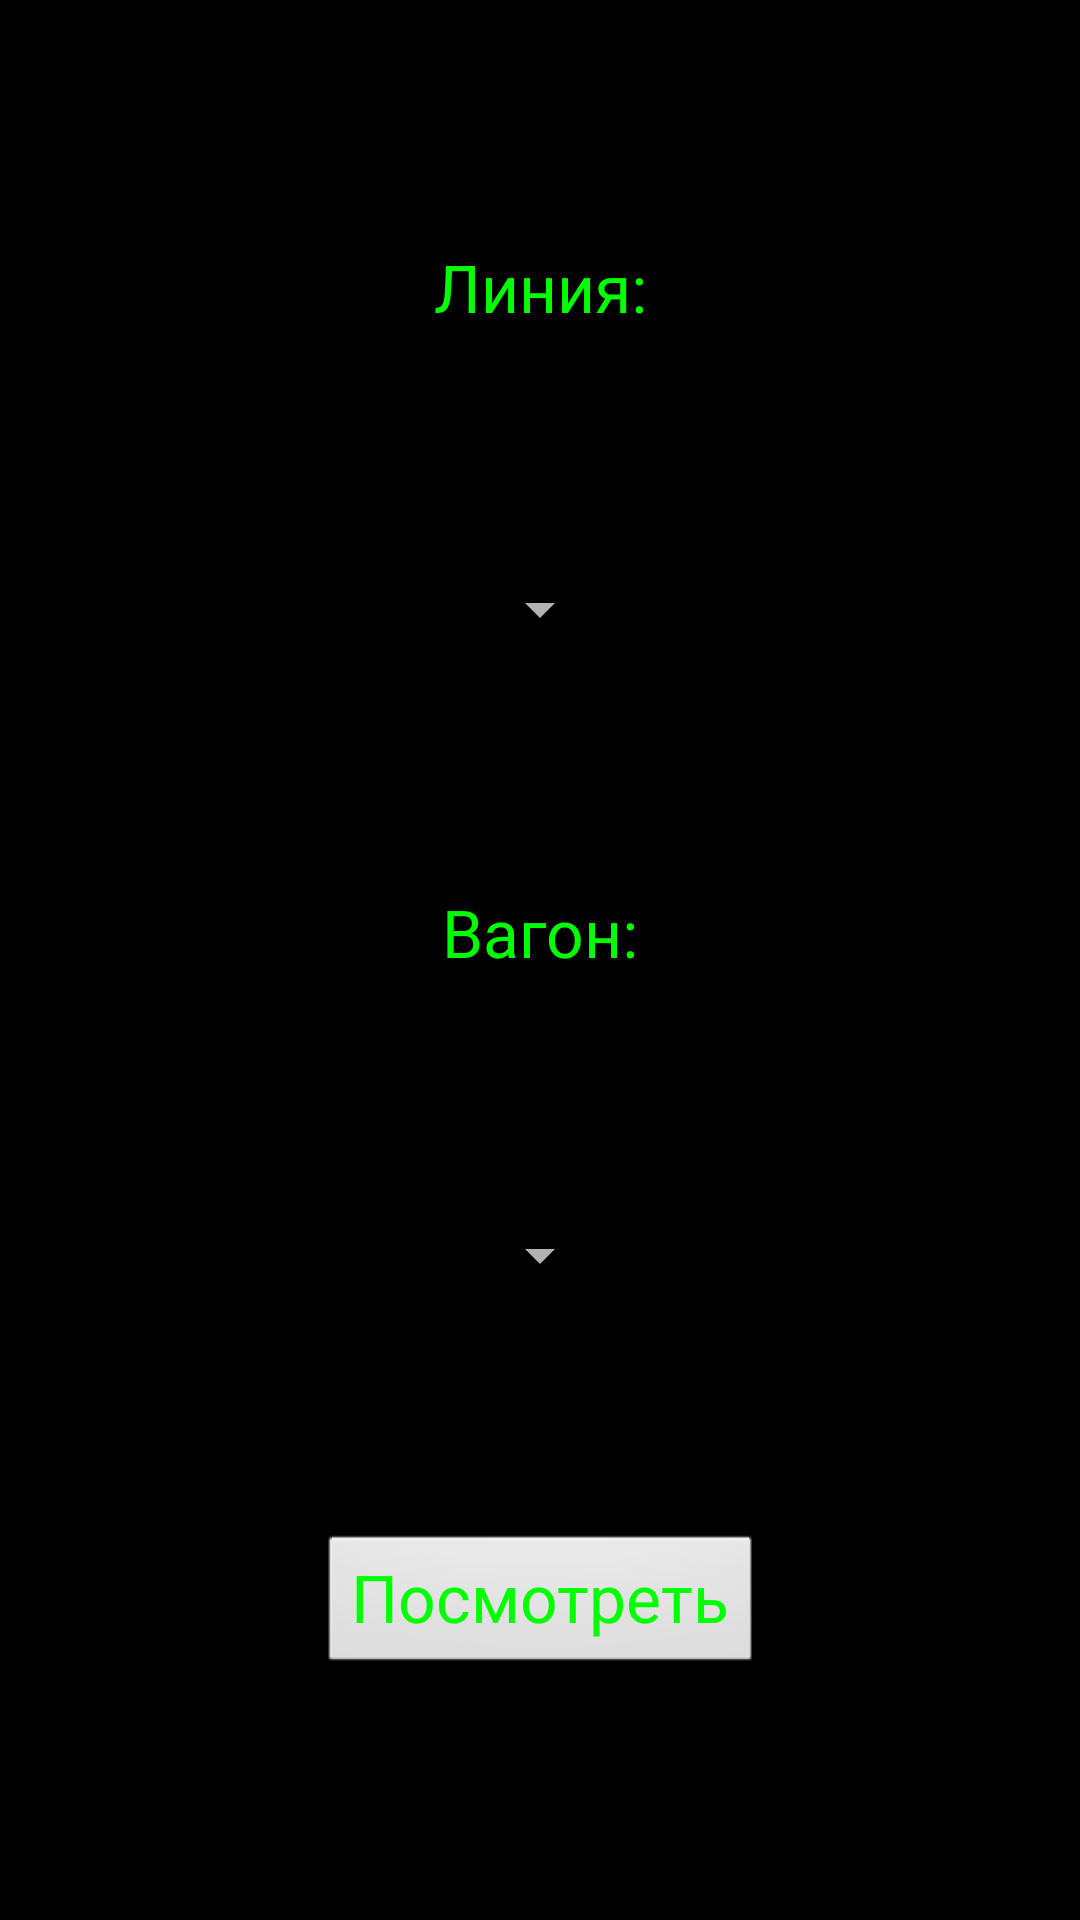

Layout XML and referenced resources for this Android screen:
<!-- AndroidManifest.xml: application theme Theme.WatcherMobile -->
<!-- res/layout/fragment_fm.xml -->
<?xml version="1.0" encoding="utf-8"?>
<androidx.constraintlayout.widget.ConstraintLayout xmlns:android="http://schemas.android.com/apk/res/android"
    xmlns:app="http://schemas.android.com/apk/res-auto"
    xmlns:tools="http://schemas.android.com/tools"
    android:layout_width="match_parent"
    android:layout_height="match_parent">

    <TextView
        android:id="@+id/text_lines"
        android:layout_width="wrap_content"
        android:layout_height="wrap_content"
        android:text="@string/metro_line"
        app:layout_constraintBottom_toTopOf="@+id/spinner_lines"
        app:layout_constraintEnd_toEndOf="parent"
        app:layout_constraintHorizontal_bias="0.5"
        app:layout_constraintStart_toStartOf="parent"
        app:layout_constraintTop_toTopOf="parent" />

    <Spinner
        android:id="@+id/spinner_lines"
        android:layout_width="wrap_content"
        android:layout_height="wrap_content"
        android:foreground="@drawable/spinner_border"
        app:layout_constraintBottom_toTopOf="@+id/text_wagons"
        app:layout_constraintEnd_toEndOf="parent"
        app:layout_constraintHorizontal_bias="0.5"
        app:layout_constraintStart_toStartOf="parent"
        app:layout_constraintTop_toBottomOf="@+id/text_lines" />

    <TextView
        android:id="@+id/text_wagons"
        android:layout_width="wrap_content"
        android:layout_height="wrap_content"
        android:text="@string/wagon_number"
        app:layout_constraintBottom_toTopOf="@+id/spinner_wagons"
        app:layout_constraintEnd_toEndOf="parent"
        app:layout_constraintHorizontal_bias="0.5"
        app:layout_constraintStart_toStartOf="parent"
        app:layout_constraintTop_toBottomOf="@+id/spinner_lines" />

    <Spinner
        android:id="@+id/spinner_wagons"
        android:layout_width="wrap_content"
        android:layout_height="wrap_content"
        android:foreground="@drawable/spinner_border"
        app:layout_constraintBottom_toTopOf="@+id/view_fm_level"
        app:layout_constraintEnd_toEndOf="parent"
        app:layout_constraintHorizontal_bias="0.5"
        app:layout_constraintStart_toStartOf="parent"
        app:layout_constraintTop_toBottomOf="@+id/text_wagons" />

    <Button
        android:id="@+id/view_fm_level"
        style="@style/myButtonStyle"
        android:layout_width="wrap_content"
        android:layout_height="wrap_content"
        android:text="@string/view_fm_level"
        app:layout_constraintBottom_toBottomOf="parent"
        app:layout_constraintEnd_toEndOf="parent"
        app:layout_constraintHorizontal_bias="0.5"
        app:layout_constraintStart_toStartOf="parent"
        app:layout_constraintTop_toBottomOf="@+id/spinner_wagons" />

</androidx.constraintlayout.widget.ConstraintLayout>
<!-- resources referenced by this layout -->
<resources>
  <!-- drawable spinner_border (drawable-v24) -->
  <shape xmlns:android="http://schemas.android.com/apk/res/android"
      android:thickness="0dp"
      android:shape="rectangle">
      <stroke android:width="2dp"
          android:color="@color/basic_green"/>
  </shape>
  <string name="metro_line">Линия:</string>
  <string name="view_fm_level">Посмотреть</string>
  <string name="wagon_number">Вагон:</string>
  <style name="myButtonStyle" parent="@android:style/Widget.Button">
          <item name="android:layout_width">fill_parent</item>
          <item name="android:textColor">@color/basic_green</item>
          <item name="android:textSize">22sp</item>
          <item name="android:foreground">@drawable/base_border</item>
          <item name="android:gravity">center</item>
      </style>
  <style name="Theme.WatcherMobile" parent="Theme.MaterialComponents.NoActionBar">
          
          <item name="colorPrimary">@color/black</item>
          <item name="colorPrimaryVariant">@color/black</item>
          <item name="colorOnPrimary">@color/white</item>
          
          <item name="colorSecondary">@color/teal_200</item>
          <item name="colorSecondaryVariant">@color/teal_700</item>
          <item name="colorOnSecondary">@color/black</item>
          
          <item name="android:statusBarColor" tools:targetApi="l">?attr/colorPrimaryVariant</item>
          
          <item name="android:background">@color/black</item>
          <item name="android:textColor">@color/basic_green</item>
          <item name="android:textSize">22sp</item>
          <item name="android:buttonStyle">@style/myButtonStyle</item>
      </style>
  <color name="basic_green">#00FF00</color>
  <!-- drawable base_border (drawable-v24) -->
  <shape xmlns:android="http://schemas.android.com/apk/res/android"
      android:thickness="0dp"
      android:shape="rectangle">
      <stroke android:width="3dp"
          android:color="@color/basic_green"/>
  </shape>
  <color name="black">#FF000000</color>
  <color name="white">#FFFFFFFF</color>
  <color name="teal_200">#FF03DAC5</color>
  <color name="teal_700">#FF018786</color>
</resources>
